Image classification data set "data" (YinkaAjao/Tactical-Video-Analyzer on GitHub). Class labels (4): corner, free kick, goal attempt, yellow card.

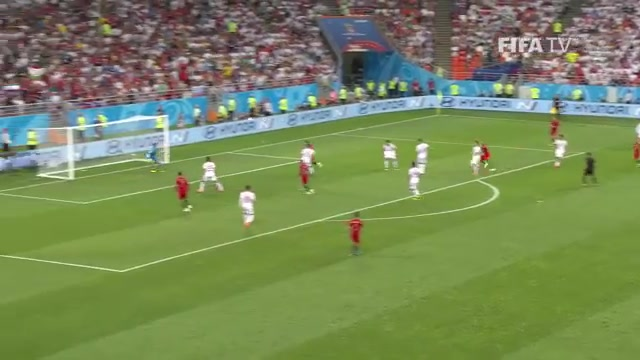
Label: goal attempt

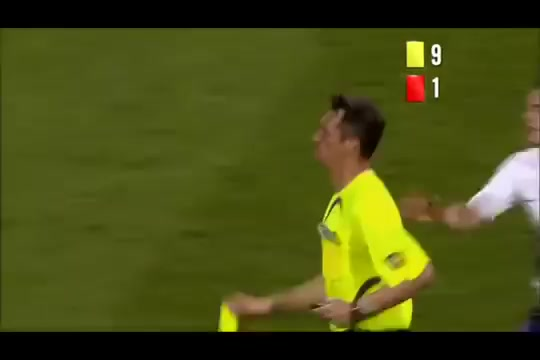
Label: yellow card

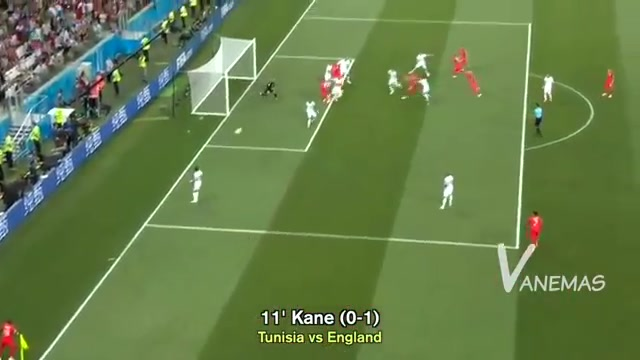
Label: corner

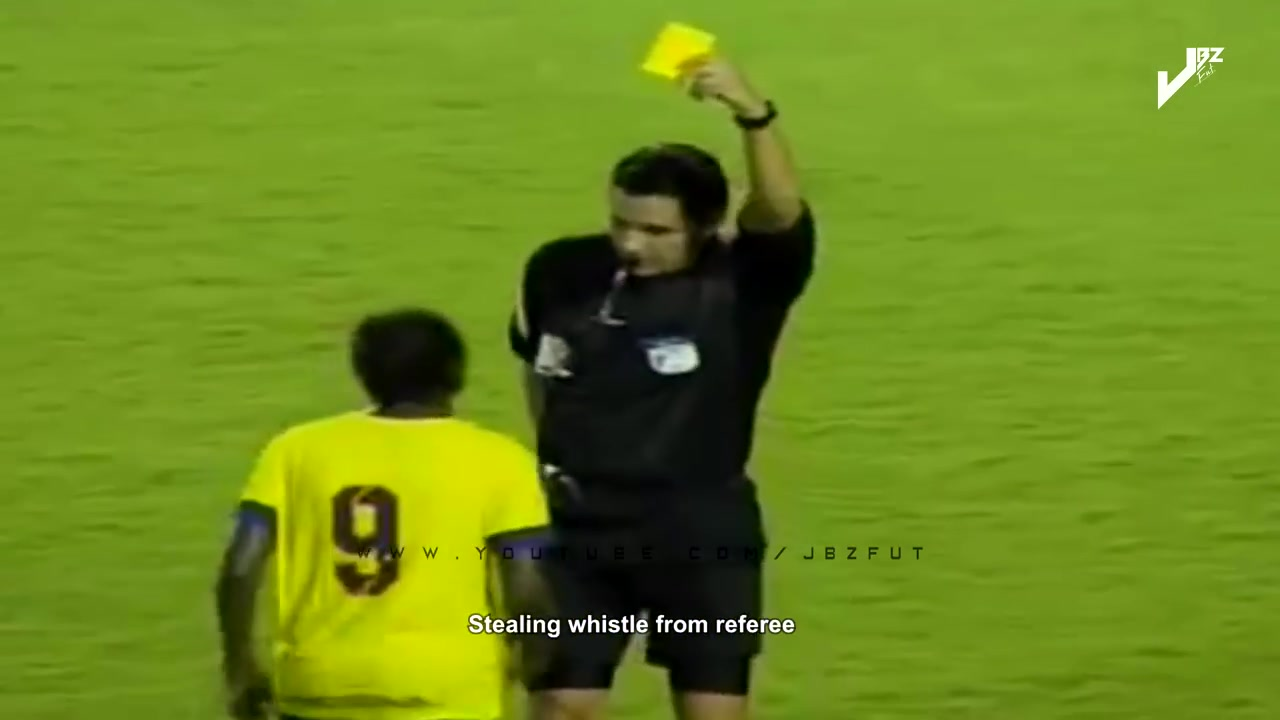
Label: yellow card

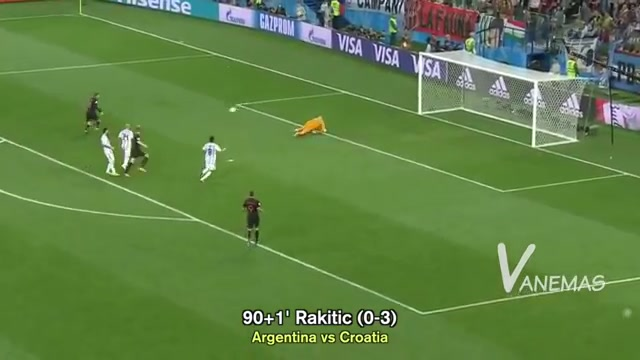
Label: goal attempt

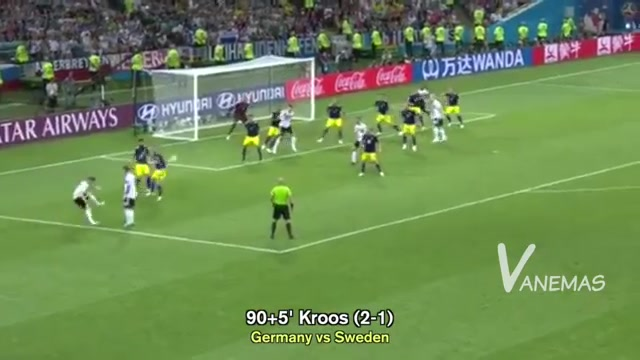
Label: free kick
